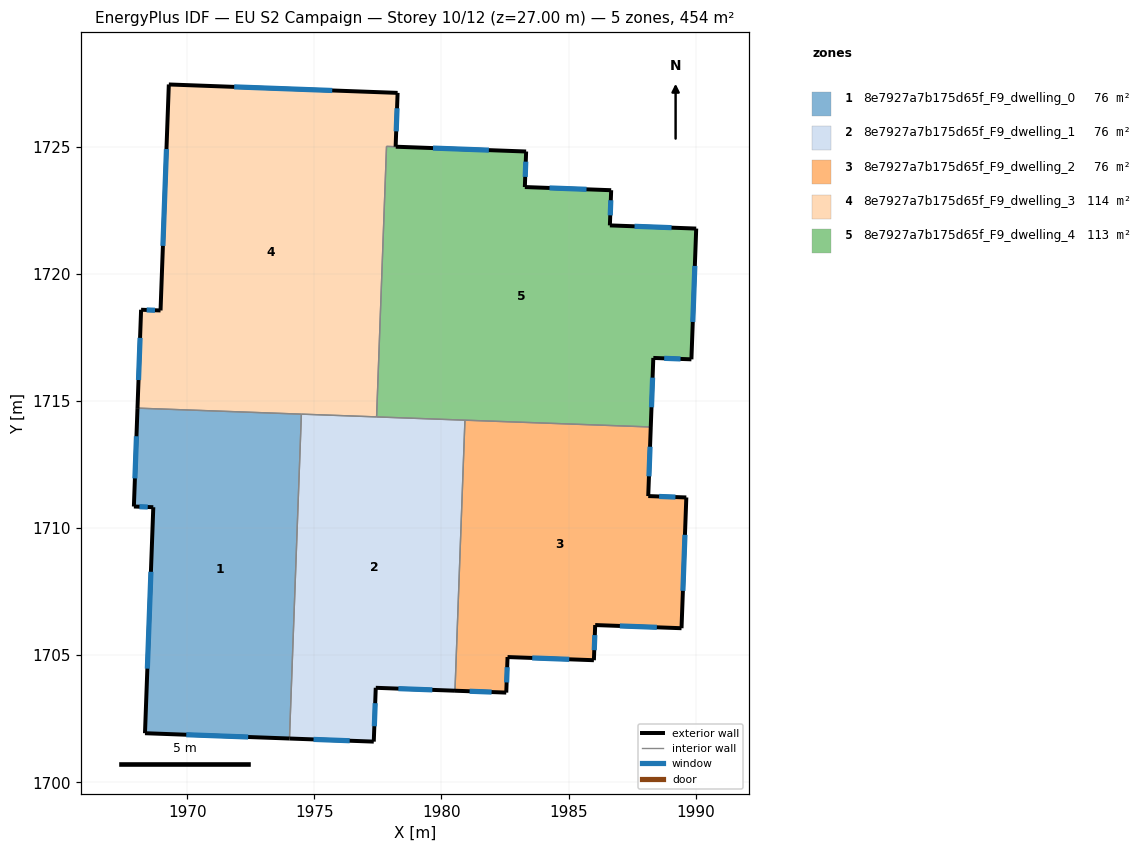
=== STOREY PLAN SPEC (per zone: floor XY polygon, exterior-wall plan segments, windows/doors) ===
zone 1: 8e7927a7b175d65f_F9_dwelling_0  (75.6 m²)
  floor: (1974.49, 1714.48) (1974.02, 1701.72) (1968.33, 1701.93) (1968.66, 1710.82) (1967.90, 1710.85) (1968.04, 1714.72)
  exterior wall: (1968.04, 1714.72) – (1967.90, 1710.85)  [3.9 m]
    window: (1968.00, 1713.61) – (1967.94, 1711.96)  [2.1 m²]
  exterior wall: (1968.33, 1701.93) – (1974.02, 1701.72)  [5.7 m]
    window: (1969.96, 1701.87) – (1972.39, 1701.78)  [3.1 m²]
  exterior wall: (1968.66, 1710.82) – (1968.33, 1701.93)  [8.9 m]
    window: (1968.57, 1708.28) – (1968.43, 1704.47)  [4.9 m²]
  exterior wall: (1967.90, 1710.85) – (1968.66, 1710.82)  [0.8 m]
    window: (1968.12, 1710.84) – (1968.44, 1710.83)  [0.4 m²]
  interior walls: 2
zone 2: 8e7927a7b175d65f_F9_dwelling_1  (75.6 m²)
  floor: (1980.92, 1714.25) (1980.53, 1703.60) (1977.41, 1703.72) (1977.34, 1701.60) (1974.02, 1701.72) (1974.49, 1714.48)
  exterior wall: (1977.41, 1703.72) – (1980.53, 1703.60)  [3.1 m]
    window: (1978.30, 1703.68) – (1979.64, 1703.63)  [1.7 m²]
  exterior wall: (1977.34, 1701.60) – (1977.41, 1703.72)  [2.1 m]
    window: (1977.36, 1702.20) – (1977.39, 1703.11)  [1.2 m²]
  exterior wall: (1974.02, 1701.72) – (1977.34, 1701.60)  [3.3 m]
    window: (1974.97, 1701.69) – (1976.39, 1701.63)  [1.8 m²]
  interior walls: 4
zone 3: 8e7927a7b175d65f_F9_dwelling_2  (75.6 m²)
  floor: (1988.23, 1713.98) (1988.13, 1711.26) (1989.63, 1711.21) (1989.44, 1706.06) (1986.05, 1706.19) (1986.00, 1704.80) (1982.60, 1704.93) (1982.55, 1703.53) (1980.53, 1703.60) (1980.92, 1714.25)
  exterior wall: (1986.00, 1704.80) – (1986.05, 1706.19)  [1.4 m]
    window: (1986.01, 1705.20) – (1986.03, 1705.79)  [0.8 m²]
  exterior wall: (1982.60, 1704.93) – (1986.00, 1704.80)  [3.4 m]
    window: (1983.57, 1704.89) – (1985.03, 1704.84)  [1.9 m²]
  exterior wall: (1982.55, 1703.53) – (1982.60, 1704.93)  [1.4 m]
    window: (1982.56, 1703.93) – (1982.59, 1704.53)  [0.8 m²]
  exterior wall: (1980.53, 1703.60) – (1982.55, 1703.53)  [2.0 m]
    window: (1981.11, 1703.58) – (1981.97, 1703.55)  [1.1 m²]
  exterior wall: (1988.14, 1711.26) – (1988.23, 1713.98)  [2.7 m]
    window: (1988.16, 1712.04) – (1988.21, 1713.20)  [1.5 m²]
  exterior wall: (1989.63, 1711.21) – (1988.14, 1711.26)  [1.5 m]
    window: (1989.21, 1711.22) – (1988.56, 1711.25)  [0.8 m²]
  exterior wall: (1989.45, 1706.06) – (1989.63, 1711.21)  [5.1 m]
    window: (1989.50, 1707.53) – (1989.58, 1709.74)  [2.8 m²]
  exterior wall: (1986.05, 1706.19) – (1989.45, 1706.06)  [3.4 m]
    window: (1987.02, 1706.15) – (1988.47, 1706.10)  [1.9 m²]
  interior walls: 2
zone 4: 8e7927a7b175d65f_F9_dwelling_3  (114.2 m²)
  floor: (1978.27, 1727.12) (1978.20, 1725.01) (1977.84, 1725.02) (1977.45, 1714.38) (1968.04, 1714.72) (1968.18, 1718.59) (1968.95, 1718.56) (1969.27, 1727.46)
  exterior wall: (1978.27, 1727.12) – (1969.27, 1727.46)  [9.0 m]
    window: (1975.70, 1727.22) – (1971.84, 1727.36)  [5.0 m²]
  exterior wall: (1978.20, 1725.01) – (1978.27, 1727.12)  [2.1 m]
    window: (1978.22, 1725.61) – (1978.25, 1726.52)  [1.2 m²]
  exterior wall: (1968.18, 1718.59) – (1968.04, 1714.72)  [3.9 m]
    window: (1968.14, 1717.49) – (1968.08, 1715.83)  [2.1 m²]
  exterior wall: (1968.95, 1718.56) – (1968.18, 1718.59)  [0.8 m]
    window: (1968.73, 1718.57) – (1968.40, 1718.58)  [0.4 m²]
  exterior wall: (1969.27, 1727.46) – (1968.95, 1718.56)  [8.9 m]
    window: (1969.18, 1724.92) – (1969.04, 1721.10)  [4.9 m²]
  interior walls: 4
zone 5: 8e7927a7b175d65f_F9_dwelling_4  (112.7 m²)
  floor: (1990.02, 1721.79) (1989.83, 1716.64) (1988.33, 1716.70) (1988.23, 1713.98) (1977.45, 1714.38) (1977.84, 1725.02) (1983.33, 1724.82) (1983.28, 1723.42) (1986.68, 1723.29) (1986.63, 1721.91)
  exterior wall: (1989.83, 1716.64) – (1990.02, 1721.79)  [5.1 m]
    window: (1989.89, 1718.11) – (1989.97, 1720.32)  [2.8 m²]
  exterior wall: (1988.34, 1716.70) – (1989.83, 1716.64)  [1.5 m]
    window: (1988.76, 1716.68) – (1989.41, 1716.66)  [0.8 m²]
  exterior wall: (1988.23, 1713.98) – (1988.34, 1716.70)  [2.7 m]
    window: (1988.26, 1714.76) – (1988.31, 1715.92)  [1.5 m²]
  exterior wall: (1983.33, 1724.82) – (1978.20, 1725.01)  [5.1 m]
    window: (1981.87, 1724.87) – (1979.67, 1724.95)  [2.8 m²]
  exterior wall: (1983.28, 1723.42) – (1983.33, 1724.82)  [1.4 m]
    window: (1983.29, 1723.82) – (1983.32, 1724.42)  [0.8 m²]
  exterior wall: (1986.68, 1723.29) – (1983.28, 1723.42)  [3.4 m]
    window: (1985.71, 1723.33) – (1984.25, 1723.38)  [1.9 m²]
  exterior wall: (1986.63, 1721.91) – (1986.68, 1723.29)  [1.4 m]
    window: (1986.64, 1722.31) – (1986.66, 1722.90)  [0.8 m²]
  exterior wall: (1990.02, 1721.79) – (1986.63, 1721.91)  [3.4 m]
    window: (1989.05, 1721.82) – (1987.60, 1721.88)  [1.9 m²]
  interior walls: 4

=== DERIVED (storey summary) ===
Building: EU S2 Campaign
Storey: 10 of 12  (floor level z = 27.00 m)
Storey gross floor area: 453.7 m²
Zones on this storey: 5
  - 8e7927a7b175d65f_F9_dwelling_0: floor 75.6 m²; exterior wall 19.2 m (57.7 m²); 4 window(s) 10.6 m²; WWR 18.4%
  - 8e7927a7b175d65f_F9_dwelling_1: floor 75.6 m²; exterior wall 8.6 m (25.7 m²); 3 window(s) 4.7 m²; WWR 18.4%
  - 8e7927a7b175d65f_F9_dwelling_2: floor 75.6 m²; exterior wall 21.0 m (62.9 m²); 8 window(s) 11.6 m²; WWR 18.4%
  - 8e7927a7b175d65f_F9_dwelling_3: floor 114.2 m²; exterior wall 24.7 m (74.0 m²); 5 window(s) 13.6 m²; WWR 18.4%
  - 8e7927a7b175d65f_F9_dwelling_4: floor 112.7 m²; exterior wall 24.1 m (72.2 m²); 8 window(s) 13.3 m²; WWR 18.4%
Zone adjacency (shared interzone walls):
  - 8e7927a7b175d65f_F9_dwelling_0 ↔ 8e7927a7b175d65f_F9_dwelling_1
  - 8e7927a7b175d65f_F9_dwelling_0 ↔ 8e7927a7b175d65f_F9_dwelling_3
  - 8e7927a7b175d65f_F9_dwelling_1 ↔ 8e7927a7b175d65f_F9_dwelling_2
  - 8e7927a7b175d65f_F9_dwelling_1 ↔ 8e7927a7b175d65f_F9_dwelling_3
  - 8e7927a7b175d65f_F9_dwelling_1 ↔ 8e7927a7b175d65f_F9_dwelling_4
  - 8e7927a7b175d65f_F9_dwelling_2 ↔ 8e7927a7b175d65f_F9_dwelling_4
  - 8e7927a7b175d65f_F9_dwelling_3 ↔ 8e7927a7b175d65f_F9_dwelling_4